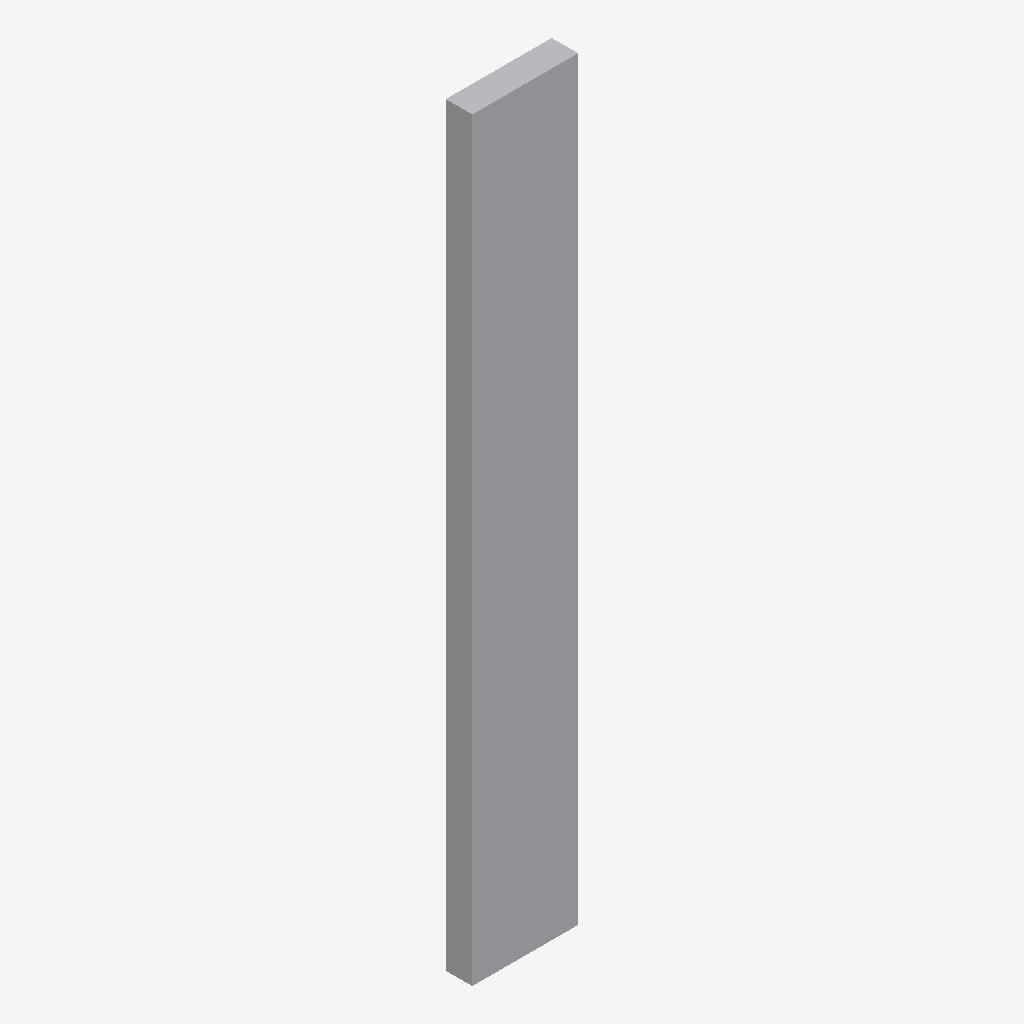
Isometric view of an IFC building model (IFC-SPF (STEP), schema IFC2X3, length unit metre), seen from the south-west, elements coloured by IFC class: 1 other element (light grey).
Extent 0.4 m × 0.1 m × 2.9 m (x, y, z). Storeys (1): Port De Barcelona at 0.00 m. Elements (1): 1 IfcFurnishingElement.

HEADER;
FILE_DESCRIPTION(('ViewDefinition [CoordinationView_V2.0]'),'2;1');
FILE_NAME('','',(''),(''),'','','');
FILE_SCHEMA(('IFC2X3'));
ENDSEC;
DATA;
#105=IFCPROJECT('34UKVHeH5CHvrwyycS_2aZ',$,'Port De Barcelona',$,$,'Port De Barcelona','Port De Barcelona',(#97),#92);
#130=IFCSITE('34UKVHeH5CHvrwyycS_2aX',$,'Default',$,$,#127,$,$,.ELEMENT.,(42,21,31,181945),(-71,-3,-24,-263305),0.0,$,$);
#115=IFCBUILDING('34UKVHeH5CHvrwyycS_2aY',$,'Port De Barcelona',$,$,#32,$,'Port De Barcelona',.ELEMENT.,$,$,$);
#124=IFCBUILDINGSTOREY('34UKVHeH5CHvrwyybZ1_NS',$,'Port De Barcelona',$,'Level:8mm Head',#122,$,'Port De Barcelona',.ELEMENT.,0.0);
#221=IFCFURNISHINGELEMENT('0bXUlLUuv7fBN8tCQa_3Oa',$,'APBCN-URB-MOB-ParadaAutobus_Banderola_Bus_Turistico:Tipo1:329914',$,'APBCN-URB-MOB-ParadaAutobus_Banderola_Bus_Turistico:Tipo1',#219,#214,'329914');
ENDSEC;
